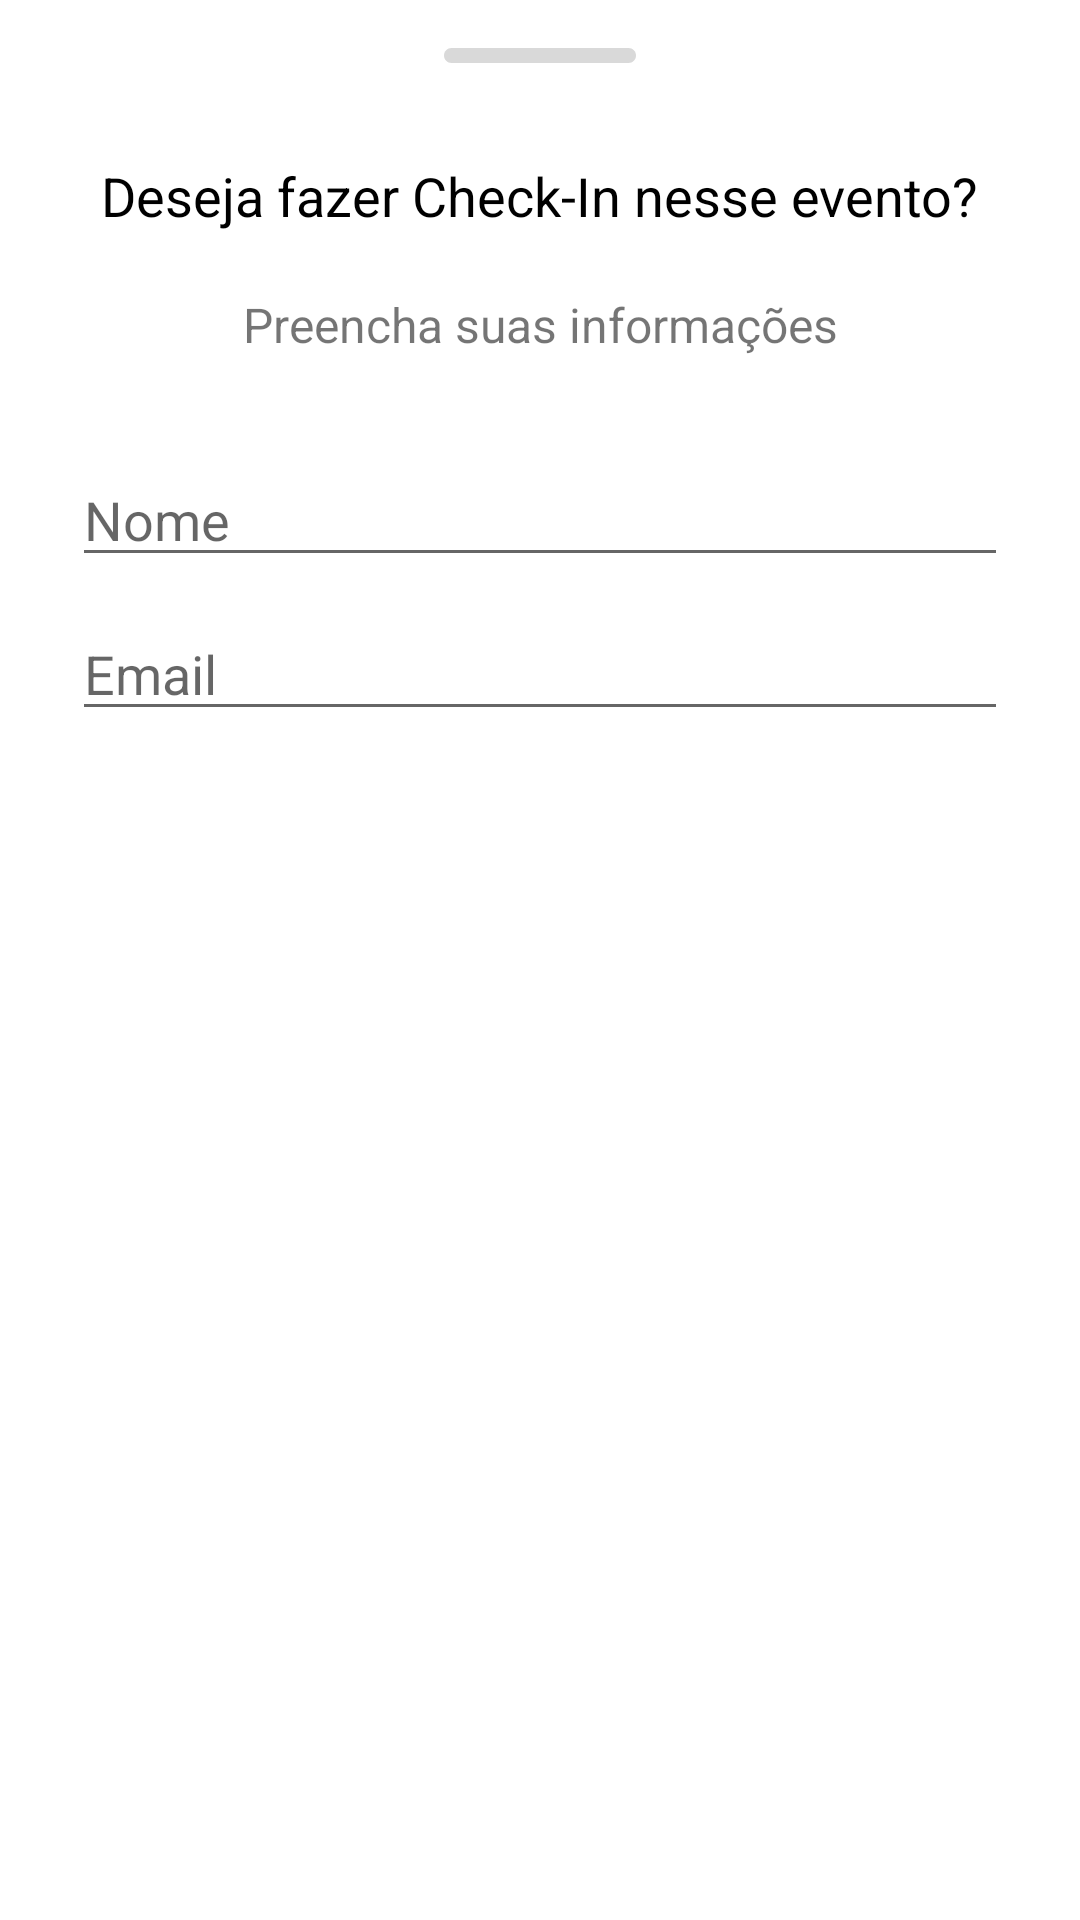

Write the Android layout XML for this screen, with the resource values it uses.
<!-- AndroidManifest.xml: application theme Theme.Events -->
<!-- res/layout/checkin_modal.xml -->
<?xml version="1.0" encoding="utf-8"?>
<androidx.constraintlayout.widget.ConstraintLayout xmlns:android="http://schemas.android.com/apk/res/android"
    xmlns:app="http://schemas.android.com/apk/res-auto"
    android:layout_width="match_parent"
    android:layout_height="wrap_content"
    android:paddingHorizontal="24dp"
    android:paddingTop="16dp"
    android:paddingBottom="32dp">

    <View
        android:id="@+id/rectangle_1"
        android:layout_width="64dp"
        android:layout_height="5dp"
        android:layout_alignParentTop="true"
        android:background="@drawable/rectangle"
        app:layout_constraintEnd_toEndOf="parent"
        app:layout_constraintStart_toStartOf="parent"
        app:layout_constraintTop_toTopOf="parent" />

    <TextView
        android:id="@+id/title"
        android:layout_width="wrap_content"
        android:layout_height="wrap_content"
        android:layout_marginTop="32dp"
        android:text="@string/checkin_modal_title"
        android:textColor="@color/black"
        android:textSize="18sp"
        app:layout_constraintStart_toStartOf="parent"
        app:layout_constraintEnd_toEndOf="parent"
        app:layout_constraintTop_toBottomOf="@+id/rectangle_1"/>
    <TextView
        android:id="@+id/subtitle"
        android:layout_width="wrap_content"
        android:layout_height="wrap_content"
        android:layout_marginTop="20dp"
        android:text="@string/checkin_modal_subtitle"
        android:textSize="16sp"
        app:layout_constraintStart_toStartOf="parent"
        app:layout_constraintEnd_toEndOf="parent"
        app:layout_constraintTop_toBottomOf="@+id/title"/>
    <androidx.constraintlayout.widget.ConstraintLayout
        android:id="@+id/container"
        android:layout_width="match_parent"
        android:layout_height="wrap_content"
        android:layout_marginTop="32dp"
        app:layout_constraintTop_toBottomOf="@id/subtitle">

        <androidx.constraintlayout.widget.ConstraintLayout
            android:layout_width="match_parent"
            android:layout_height="wrap_content"
            android:id="@+id/containerButton"
            app:layout_constraintBottom_toBottomOf="parent"
            app:layout_constraintTop_toTopOf="parent"
            app:layout_constraintLeft_toLeftOf="parent"
            app:layout_constraintRight_toRightOf="parent">

            <androidx.appcompat.widget.AppCompatEditText
                android:id="@+id/et_name"
                android:hint="@string/lbl_name"
                android:layout_width="match_parent"
                android:layout_height="wrap_content"
                app:layout_constraintTop_toTopOf="parent"/>
            <androidx.appcompat.widget.AppCompatEditText
                android:id="@+id/et_email"
                android:layout_marginTop="10dp"
                android:hint="@string/lbl_email"
                android:inputType="textEmailAddress"
                android:layout_width="match_parent"
                android:layout_height="wrap_content"
                app:layout_constraintTop_toBottomOf="@id/et_name"/>

            <LinearLayout
                app:layout_constraintTop_toBottomOf="@id/et_email"
                android:layout_marginTop="40dp"
                android:layout_width="match_parent"
                android:layout_height="wrap_content"
                android:orientation="horizontal">
                <androidx.appcompat.widget.AppCompatButton
                    android:id="@+id/btn_cancel"
                    android:layout_marginRight="5dp"
                    app:layout_constraintTop_toTopOf="parent"
                    android:layout_weight="1"
                    android:layout_width="0dp"
                    android:layout_height="wrap_content"
                    style="@style/Button"
                    android:text="@string/btn_cancel" />
                <androidx.appcompat.widget.AppCompatButton
                    android:id="@+id/btn_confirm"
                    android:layout_marginLeft="5dp"
                    android:layout_weight="1"
                    android:layout_width="0dp"
                    android:layout_height="wrap_content"
                    style="@style/Button"
                    android:text="@string/btn_confirm" />
            </LinearLayout>
        </androidx.constraintlayout.widget.ConstraintLayout>

        <ProgressBar
            android:id="@+id/progress_circular"
            android:layout_width="wrap_content"
            android:layout_height="wrap_content"
            android:indeterminate="true"
            android:visibility="gone"
            app:layout_constraintTop_toTopOf="parent"
            app:layout_constraintBottom_toBottomOf="parent"
            app:layout_constraintLeft_toLeftOf="parent"
            app:layout_constraintRight_toRightOf="parent" />

    </androidx.constraintlayout.widget.ConstraintLayout>

</androidx.constraintlayout.widget.ConstraintLayout>
<!-- resources referenced by this layout -->
<resources>
  <!-- drawable rectangle (drawable) -->
  <vector
      xmlns:android="http://schemas.android.com/apk/res/android"
      xmlns:aapt="http://schemas.android.com/aapt"
      android:width="64dp"
      android:height="5dp"
      android:viewportWidth="64"
      android:viewportHeight="5"
      >
  
      <group>
  
          <clip-path
              android:pathData="M2.5 0H61.5C62.8807 0 64 1.11929 64 2.5C64 3.88071 62.8807 5 61.5 5H2.5C1.11929 5 0 3.88071 0 2.5C0 1.11929 1.11929 0 2.5 0Z"
              />
  
          <path
              android:pathData="M0 0V5H64V0"
              android:fillColor="#D9D9D9"
              />
  
      </group>
  
  </vector>
  <string name="btn_cancel">Cancelar</string>
  <string name="btn_confirm">Confirmar</string>
  <string name="checkin_modal_subtitle">Preencha suas informações</string>
  <string name="checkin_modal_title">Deseja fazer Check-In nesse evento?</string>
  <string name="lbl_email">Email</string>
  <string name="lbl_name">Nome</string>
  <style name="Button" parent="Widget.AppCompat.Button.Borderless">
          <item name="android:background">@drawable/btn_background</item>
          <item name="android:textAllCaps">true</item>
          <item name="android:gravity">center</item>
          <item name="android:textColor">@color/white</item>
      </style>
  <style name="Theme.Events" parent="Theme.MaterialComponents.DayNight.NoActionBar">
          
          <item name="colorPrimary">#673AB7</item>
          <item name="colorPrimaryVariant">#512DA8</item>
          <item name="colorOnPrimary">@color/white</item>
          
          <item name="colorSecondary">#E040FB</item>
          <item name="colorSecondaryVariant">#D1C4E9</item>
          <item name="colorOnSecondary">@color/black</item>
          <item name="android:fontFamily">sans-serif</item>
          
          <item name="android:statusBarColor" tools:targetApi="l">?attr/colorPrimary</item>
          
      </style>
  <!-- drawable btn_background (drawable) -->
  <?xml version="1.0" encoding="utf-8"?>
  <shape xmlns:android="http://schemas.android.com/apk/res/android"
      android:shape="rectangle" >
  
      <solid android:color="@color/blue"/>
      <corners android:radius="4dp"/>
  
  </shape>
  <!-- not gathered from this repository: default colours our renderer supplied (Android Studio template values) -->
  <color name="black">#FF000000</color>
  <color name="white">#FFFFFFFF</color>
</resources>
